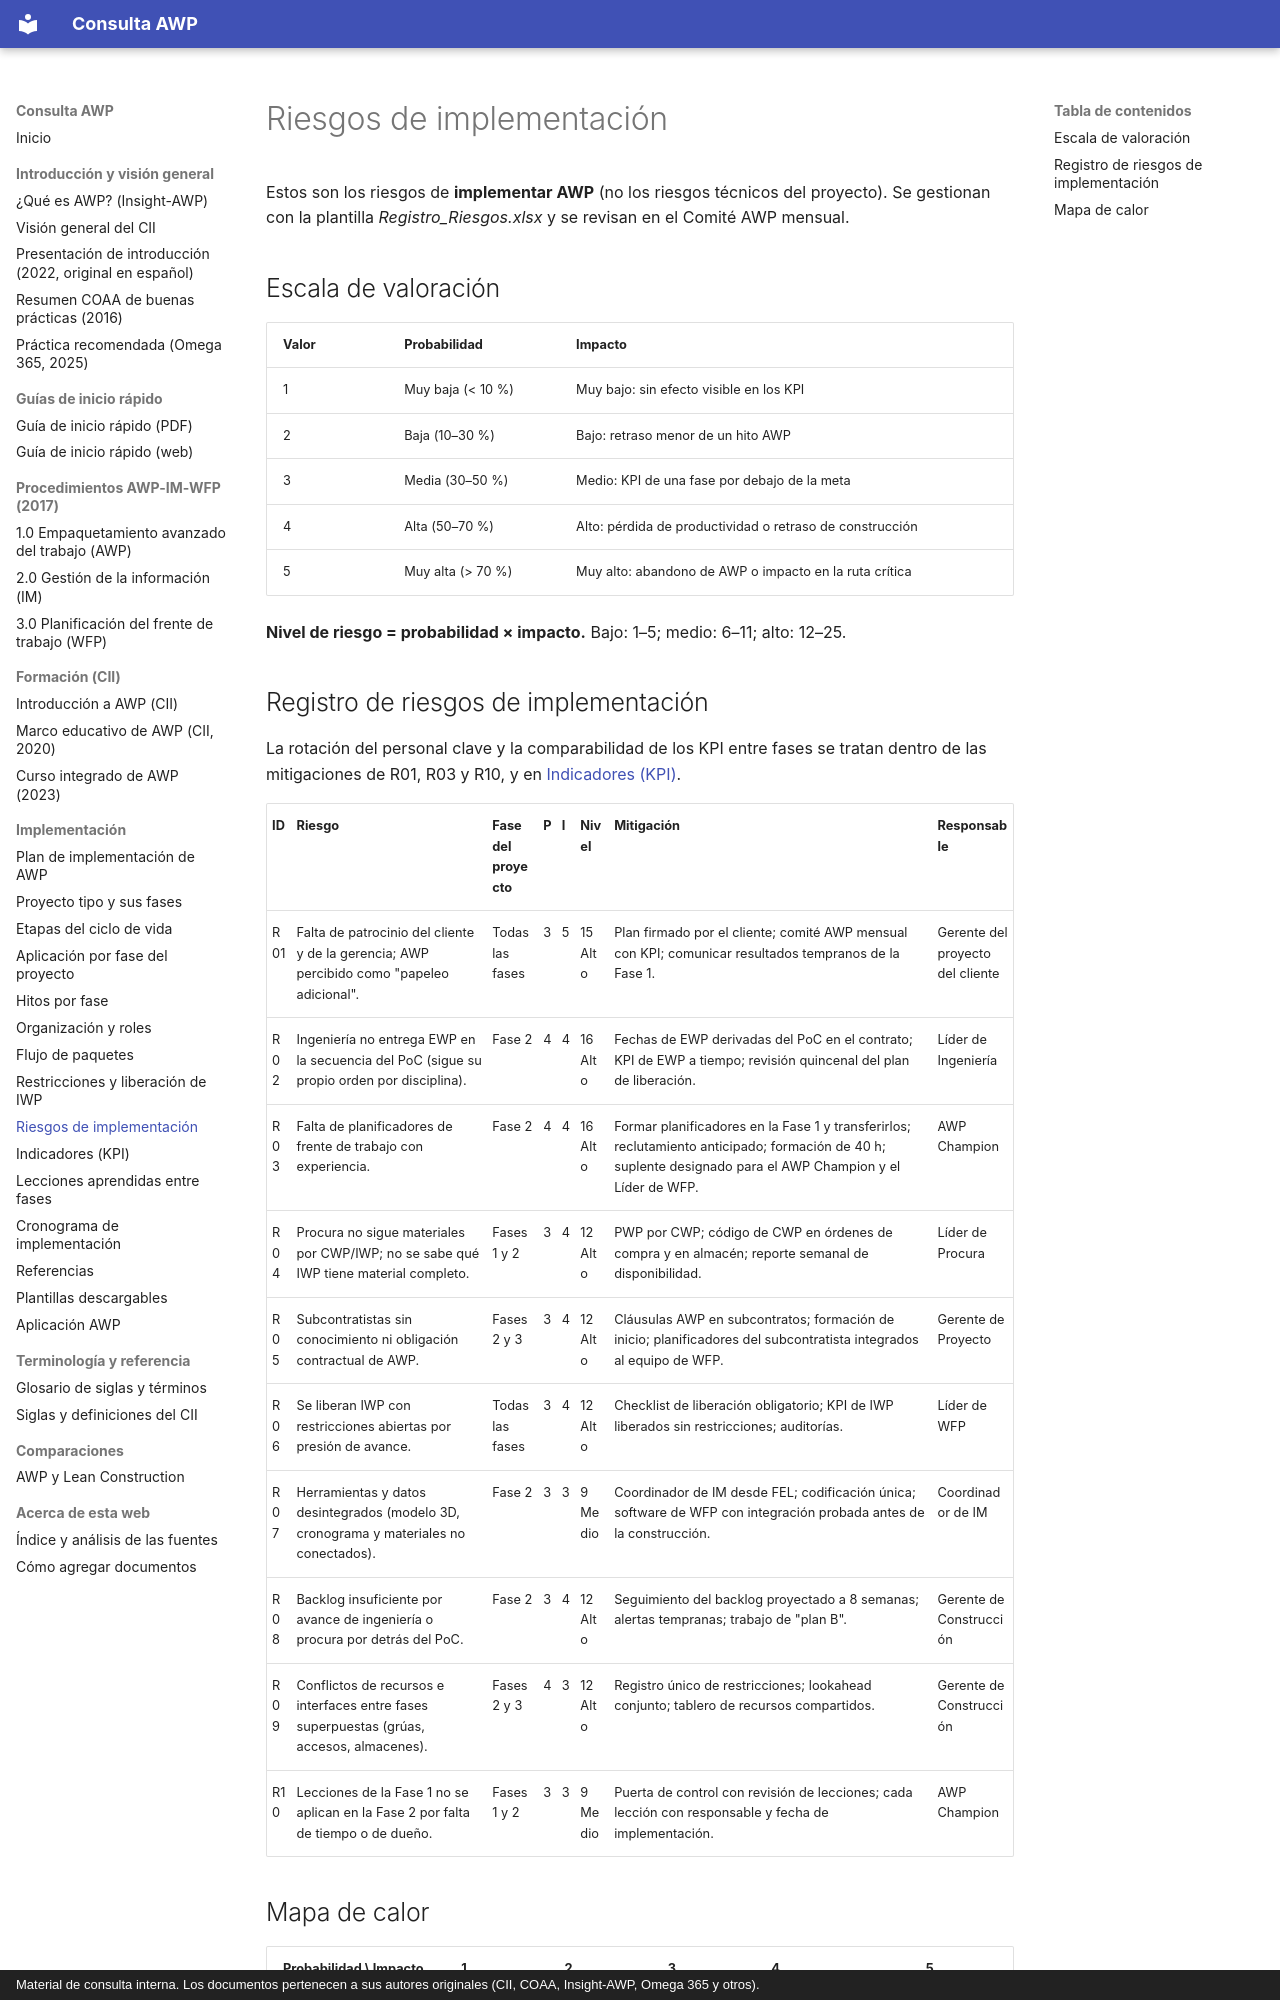

repository: ehchavezm-hub/01-awp · page: implementacion/riesgos/index.html · generator: mkdocs · copyright: Material de consulta interna. Los documentos pertenecen a sus autores originales (CII, COAA, Insight-AWP, Omega 365 y otros).

# Riesgos de implementación

Estos son los riesgos de **implementar AWP** (no los riesgos técnicos del proyecto). Se gestionan con la plantilla *Registro_Riesgos.xlsx* y se revisan en el Comité AWP mensual.

## Escala de valoración

| Valor | Probabilidad | Impacto |
|---|---|---|
| 1 | Muy baja (< 10 %) | Muy bajo: sin efecto visible en los KPI |
| 2 | Baja (10–30 %) | Bajo: retraso menor de un hito AWP |
| 3 | Media (30–50 %) | Medio: KPI de una fase por debajo de la meta |
| 4 | Alta (50–70 %) | Alto: pérdida de productividad o retraso de construcción |
| 5 | Muy alta (> 70 %) | Muy alto: abandono de AWP o impacto en la ruta crítica |

**Nivel de riesgo = probabilidad × impacto.** Bajo: 1–5; medio: 6–11; alto: 12–25.
